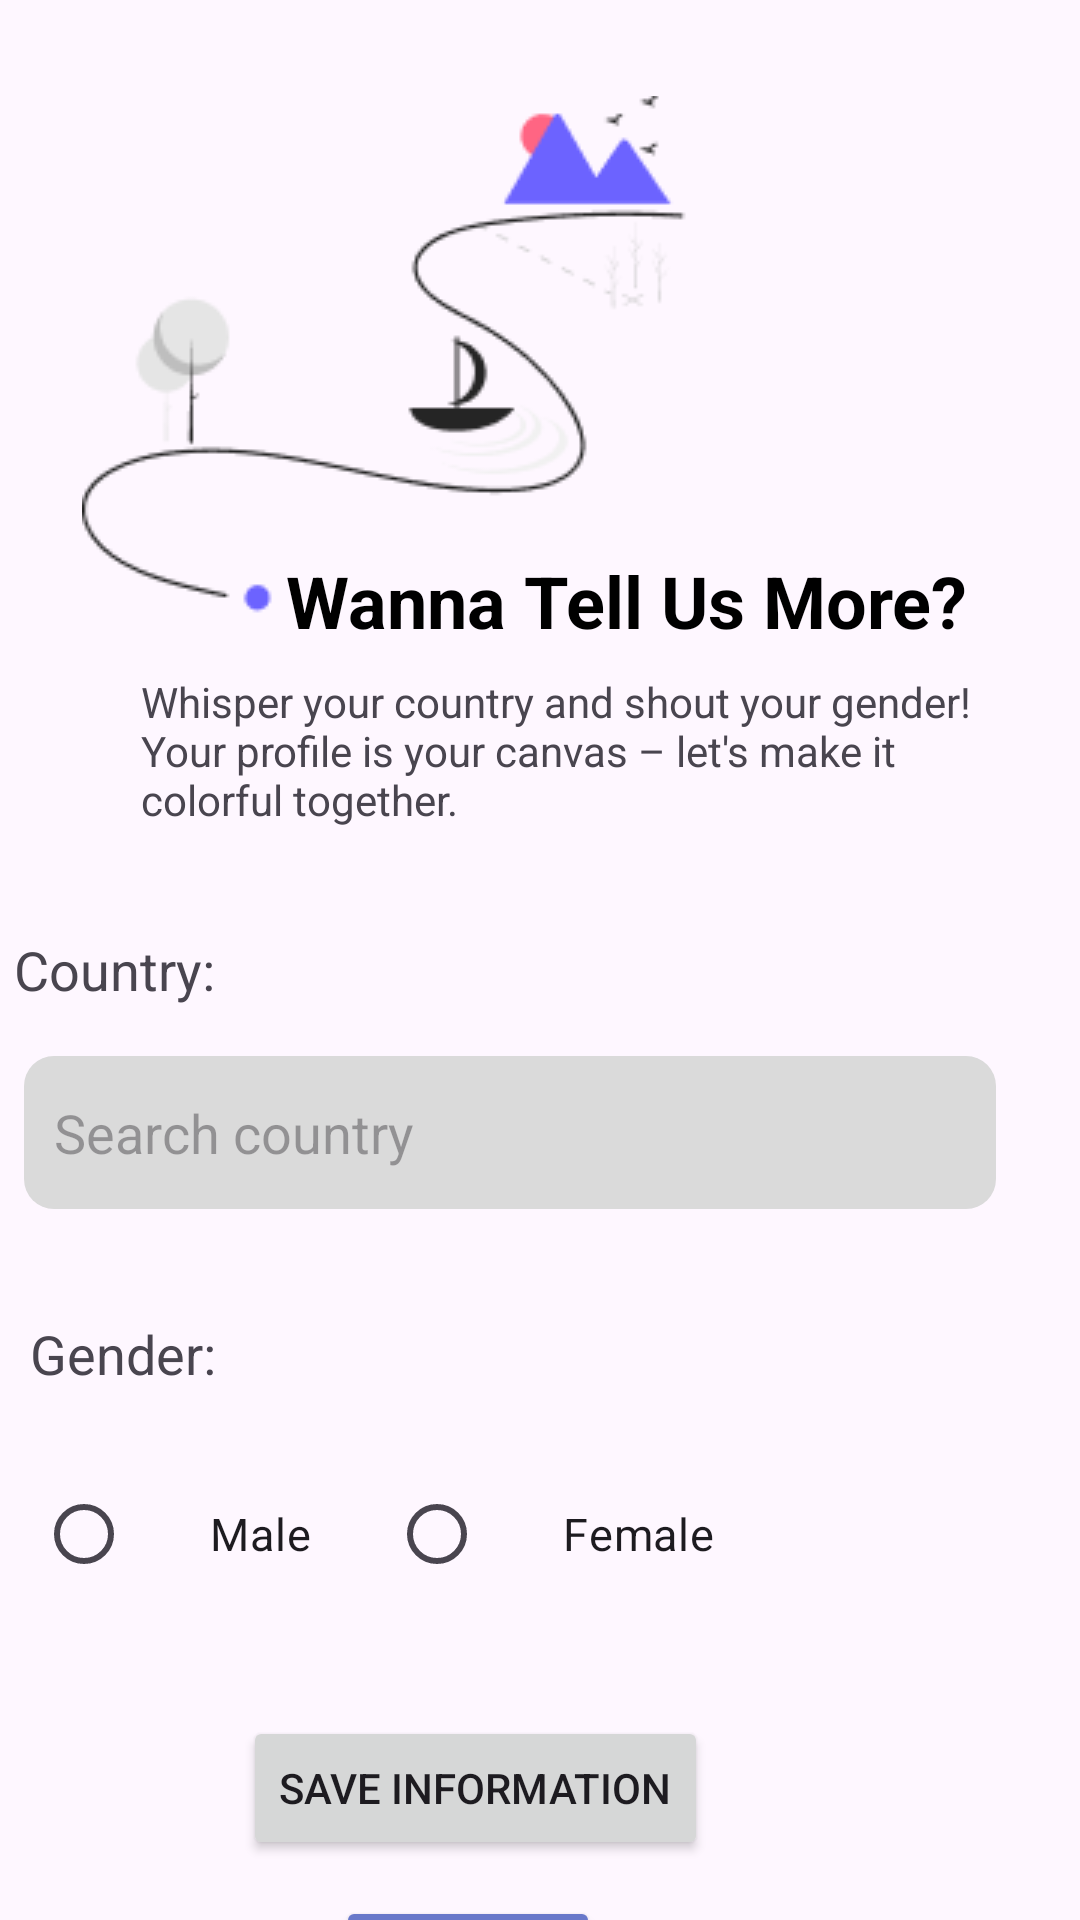

The Android layout XML behind this screen, and the referenced resources:
<!-- AndroidManifest.xml: application theme Theme.DrugRecoveryApp -->
<!-- res/layout/activity_setup.xml -->
<?xml version="1.0" encoding="utf-8"?>
<androidx.constraintlayout.widget.ConstraintLayout xmlns:android="http://schemas.android.com/apk/res/android"
    xmlns:app="http://schemas.android.com/apk/res-auto"
    xmlns:tools="http://schemas.android.com/tools"
    android:id="@+id/constraintLayout"
    android:layout_width="match_parent"
    android:layout_height="match_parent"
    tools:context=".Setup">



    <TextView
        android:id="@+id/editGender2"
        android:layout_width="wrap_content"
        android:layout_height="wrap_content"
        android:layout_marginTop="28dp"
        android:layout_marginEnd="288dp"
        android:text="Country:"
        android:textSize="18dp"
        app:layout_constraintEnd_toEndOf="parent"
        app:layout_constraintTop_toBottomOf="@+id/up3" />

    <AutoCompleteTextView
        android:id="@+id/editCountry"
        android:layout_width="324dp"
        android:layout_height="51dp"
        android:layout_marginTop="352dp"
        android:layout_marginEnd="28dp"
        android:background="@drawable/rectanglebox"
        android:hint="Search country"
        android:padding="10dp"
        app:layout_constraintEnd_toEndOf="parent"
        app:layout_constraintTop_toTopOf="parent" />

    <TextView
        android:id="@+id/GenderTopic"
        android:layout_width="wrap_content"
        android:layout_height="wrap_content"
        android:layout_marginTop="36dp"
        android:layout_marginEnd="288dp"
        android:text="Gender:"
        android:textSize="18dp"
        app:layout_constraintEnd_toEndOf="parent"
        app:layout_constraintTop_toBottomOf="@+id/editCountry" />

    <RadioGroup
        android:id="@+id/editGender"
        android:layout_width="252dp"
        android:layout_height="70dp"
        android:layout_below="@id/GenderTopic"
        android:layout_alignStart="@id/GenderTopic"
        android:layout_marginTop="16dp"
        android:layout_marginEnd="96dp"
        android:orientation="horizontal"
        app:layout_constraintEnd_toEndOf="parent"
        app:layout_constraintTop_toBottomOf="@+id/GenderTopic">

        <RadioButton
            android:id="@+id/male"
            android:layout_width="wrap_content"
            android:layout_height="wrap_content"
            android:layout_marginTop="8dp"
            android:layout_weight="1"
            android:gravity="center"
            android:text="Male"
            android:textSize="15sp" />

        <RadioButton
            android:id="@+id/female"
            android:layout_width="wrap_content"
            android:layout_height="wrap_content"
            android:layout_marginTop="8dp"
            android:layout_weight="1"
            android:gravity="center"
            android:text="Female"
            android:textSize="15sp" />

    </RadioGroup>

    <ImageView
        android:id="@+id/up3"
        android:layout_width="wrap_content"
        android:layout_height="wrap_content"
        android:layout_marginTop="32dp"
        android:src="@drawable/up"
        app:layout_constraintEnd_toEndOf="parent"
        app:layout_constraintHorizontal_bias="0.7"
        app:layout_constraintStart_toStartOf="parent"
        app:layout_constraintTop_toTopOf="parent" />

    <TextView
        android:id="@+id/tellMore"
        android:layout_width="wrap_content"
        android:layout_height="wrap_content"
        android:layout_marginTop="184dp"
        android:text="Wanna Tell Us More?"
        android:textColor="@color/black"
        android:textSize="24dp"
        android:textStyle="bold"
        app:layout_constraintEnd_toEndOf="parent"
        app:layout_constraintHorizontal_bias="0.717"
        app:layout_constraintStart_toStartOf="parent"
        app:layout_constraintTop_toTopOf="parent" />

    <TextView
        android:id="@+id/descrition2"
        android:layout_width="289dp"
        android:layout_height="58dp"
        android:layout_marginTop="8dp"
        android:layout_marginEnd="24dp"
        android:text="Whisper your country and shout your gender! Your profile is your canvas – let's make it colorful together."
        app:layout_constraintEnd_toEndOf="parent"
        app:layout_constraintTop_toBottomOf="@+id/tellMore" />

    <Button
        android:id="@+id/save_job"
        android:layout_width="wrap_content"
        android:layout_height="wrap_content"
        android:layout_below="@id/editGender"
        android:layout_centerHorizontal="true"
        android:layout_marginTop="572dp"
        android:layout_marginEnd="124dp"
        android:text="Save Information"
        app:layout_constraintEnd_toEndOf="parent"
        app:layout_constraintTop_toTopOf="parent" />

    <Button
        android:id="@+id/skipBtn"
        android:layout_width="wrap_content"
        android:layout_height="wrap_content"
        android:layout_below="@id/editGender"
        android:layout_centerHorizontal="true"
        android:layout_marginTop="12dp"
        android:layout_marginEnd="160dp"
        android:backgroundTint="#6978CA"
        android:text="Skip"
        app:layout_constraintEnd_toEndOf="parent"
        app:layout_constraintTop_toBottomOf="@+id/save_job" />


</androidx.constraintlayout.widget.ConstraintLayout>
<!-- resources referenced by this layout -->
<resources>
  <color name="black">#FF000000</color>
  <!-- drawable rectanglebox (drawable) -->
  <selector xmlns:android="http://schemas.android.com/apk/res/android">
      <item android:state_pressed="true">
          <shape>
              <solid android:color="#DADADA" /> 
              <corners android:radius="10dp" />
          </shape>
      </item>
      <item android:state_focused="true">
          <shape>
              <solid android:color="#DADADA" /> 
              <corners android:radius="10dp" />
          </shape>
      </item>
      <item>
          <shape>
              <solid android:color="#DADADA" /> 
              <corners android:radius="10dp" />
          </shape>
      </item>
  </selector>
  <!-- drawable up: png bitmap (drawable, 7185 bytes) -->
  <style name="Theme.DrugRecoveryApp" parent="Base.Theme.DrugRecoveryApp" />
  <style name="Base.Theme.DrugRecoveryApp" parent="Theme.Material3.DayNight.NoActionBar">
          
          
          <item name="colorPrimary">@color/blueGreen_500</item>
          <item name="colorPrimaryVariant">@color/blueGreen_700</item>
          <item name="colorOnPrimary">@color/white</item>
          
          <item name="colorSecondary">@color/teal_200</item>
          <item name="colorSecondaryVariant">@color/teal_700</item>
          <item name="colorOnSecondary">@color/black</item>
          
          <item name="android:statusBarColor">?attr/colorPrimaryVariant</item>
      </style>
  <color name="blueGreen_500">#FF088F8F</color>
  <color name="blueGreen_700">#FF68B8B8</color>
  <color name="white">#FFFFFFFF</color>
  <color name="teal_200">#FF03DAC5</color>
  <color name="teal_700">#FF018786</color>
</resources>
